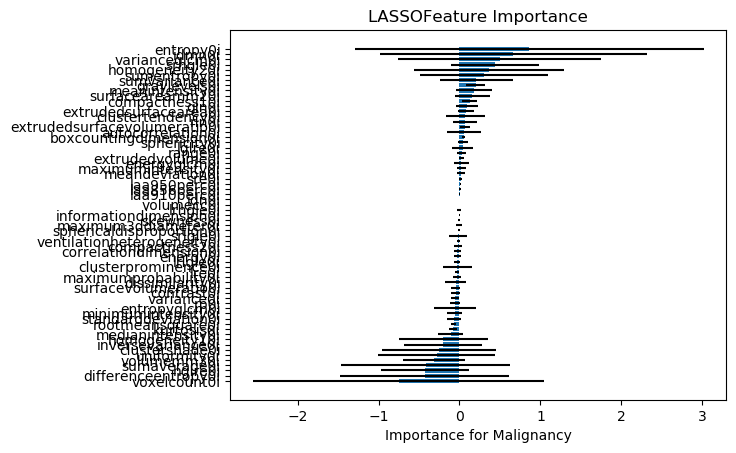

The table this chart was drawn from, first rows:
, Feature Name, 1, 2, 3, 4, 5, 6, 7, 8, 9, 10, 11, 12, 13, 14, 15, 16, 17, 18, 19, 20, 21, 22
0, voxelcount0i, -5.635, 0.0, -0.0, -0.0, 0.0, 0.0, -0.04544, -4.816, 0.0, 0.0, -0.0, -0.0, -0.0, 0.0, 0.0, -5.262, -0.0, -0.07826, 0.0, -0.0, 0.0, -0.0
34, differenceentropy0i, -2.727, 0.0, -0.0, -0.0, -0.0, -0.0, -0.0, -3.689, 0.0, -0.0, -0.1167, -0.0, -0.0, -0.0, -0.0, -2.864, -0.0, -0.0, -0.0, -0.0, 0.0, -0.0
54, hglre0i, -0.7971, 0.0, -0.6264, 0.0, -0.0, 0.0, -1.308, -1.035, -0.0, 0.0, -0.8247, 0.0, -0.8938, 0.0, 0.0, -0.8884, 0.0, -1.488, 0.0, 0.0, 0.0, 0.0
44, sumaverage0i, -2.017, -0.0, -0.0, -0.0, -0.0, -0.0, -0.0, -2.687, -0.0, -0.0, -0.0, -0.0, -0.03344, -0.0, -0.0, -3.939, -0.0, -0.0, -0.0, -0.0, 0.0, -0.0
20, volumemm30i, -1.069, -0.0, -0.4553, -0.0, -0.2441, 0.0, -0.7977, -0.9123, -0.1933, 0.0, -0.3837, -0.0, -0.676, -0.0, 0.0, -0.8643, -0.0, -0.6532, 0.0, 0.0, 0.0, -0.0
16, uniformity0i, -1.994, 0.0, 0.0, -0.0, 0.0, -0.0, 0.0, -1.411, 0.0, -0.0, 0.0, 0.0, 0.0, 0.0, -0.0, -2.393, -0.0, 0.07005, 0.0, -0.0, 0.0, 0.0
31, clustershade0i, -2.188, -0.0, -0.0, -9.019245078754896e-05, -0.0, -0.0, 0.0, -1.6, -0.0, -0.0, -0.0, -0.0, -0.0, -0.0, -0.0, -1.19, -0.0, -0.0, -0.0, -0.0, 0.0, -0.0
42, inversevariance0i, -1.528, 0.0, -0.0, -0.0, -0.02838, -0.0, -0.1591, -1.122, 0.0, -0.0, -0.0, 0.0, -0.045, -0.0, -0.0, -1.773, -0.0, -0.06214, 0.0, -0.0, 0.0, 0.0
38, homogeneity10i, -1.882, 0.0, -0.0, -0.0, -0.0, -0.0, -0.0, -0.394, 0.0, -0.0, -0.0, 0.0, -0.0, 0.0, 0.0, -2.149, -0.0, -0.0, 0.0, -0.0, 0.0, 0.0
7, medianintensity0i, -0.4387, 0.0, -0.1588, 0.0, -0.0, 0.0, -0.2113, -0.4193, -0.0, 0.0, -0.2605, 0.0, -0.1579, 0.0, 0.004886, -0.3583, 0.0, -0.1791, 0.0, 0.0, 0.0, 0.0
14, kurtosis0i, -0.1436, -0.04408, -0.1041, -0.04682, -0.1175, -0.0285, -0.1476, -0.1435, -0.1082, -0.03026, -0.1517, -0.05784, -0.1377, -0.03815, -0.02397, -0.1154, -0.04911, -0.1496, -0.0172, -0.04095, -0.0, -0.05107
10, rootmeansquare0i, -0.05648, -0.09568, -0.04637, -0.08157, -0.04609, -0.1103, -0.0577, -0.03704, -0.06458, -0.09179, -0.04944, -0.1152, -0.05277, -0.08896, -0.1116, -0.04296, -0.09199, -0.05192, -0.1186, -0.09963, -0.08972, -0.08596
11, standarddeviation0i, -0.2793, -0.001719, -0.05836, -0.0, -0.06643, -0.0, -0.1863, -0.275, -0.0, -0.0, -0.09991, -0.006205, -0.06559, -0.01865, -0.0, -0.2178, -0.0, -0.1671, -0.0, -0.0, 0.0, -0.0
4, minimumintensity0i, -0.3318, 0.0, -0.04168, 0.0, -0.0, 0.009107, -0.08801, -0.2805, -0.01658, 0.001731, -0.03269, 0.0, -0.07693, 0.0, 0.0, -0.2476, 0.0, -0.1243, 0.0, 0.0, 0.0, 0.0
37, entropyglcm0i, -1.374, -0.0, 0.0, 0.0, -0.0, 0.0, -0.0, -0.04328, -0.0, 0.0, 0.0, 0.0, -0.0, 0.0, 0.0, -1.259, 0.0, -0.0, 0.0, 0.0, -0.0, -0.0
52, rp0i, -0.183, -0.0, -0.1259, 0.0, -0.05187, 0.0, -0.0828, -0.2238, -0.05235, 0.0, -0.09243, -0.0, -0.1303, -0.0, 0.0, -0.1674, -0.0, -0.09312, 0.0, -0.0, 0.0, -0.0
15, variance0i, -0.1527, -0.02805, -0.07219, -0.03207, -0.04669, -0.0, -0.06273, -0.1666, -0.0839, -0.0, -0.07208, -0.01562, -0.1234, -0.01302, -0.0, -0.11, -0.01952, -0.08897, -0.0, -0.01566, 0.0, -0.04095
33, contrast0i, 0.03403, -0.0, -0.08767, -0.0, -0.05815, 0.0, -0.1562, -0.1306, -0.09458, 0.0, -0.1304, -0.0, -0.144, -0.0, 0.0, -0.01717, -0.0, -0.117, 0.0, -0.0, 0.0, -6.13929555807115e-05
23, surfacevolumeratio0i, -0.1144, -0.0, -0.1744, -0.0, -0.09625, -0.0, -0.08445, -0.08997, -0.09428, -0.0, -0.1608, -0.0, -0.06929, -0.0, -0.0, -0.07442, -0.0, -0.09997, -0.0, -0.0, -0.0, -0.0
35, dissimilarity0i, -0.4739, -0.0, -0.0, -0.0, 0.0, 0.0, 0.007839, -0.2588, 0.0, 0.0, 0.0, -0.0, -0.0, -0.0, 0.0, -0.484, -0.0, 0.0, 0.0, -0.0, 0.0, -0.0
43, maximumprobability0i, -0.09889, 0.0, -0.02399, 0.0, -0.02248, 0.0, -0.03337, -0.1199, -0.0, 0.0, -0.04354, 0.0, -0.02815, -0.0, 0.0, -0.1554, 0.0, -0.08258, 0.0, 0.0, 0.0, 0.0
49, lre0i, 0.03204, -0.06867, -0.032, -0.04534, -0.07663, -0.0, -0.09039, -0.03024, -0.0402, -0.0, -0.03118, -0.02645, -0.04689, -0.0414, -0.0, -0.001487, -0.05476, -0.06235, -0.0, -0.01203, 0.0, -0.02747
30, clusterprominence0i, 0.1373, -0.04381, -0.0, -0.06425, -0.09138, -0.0, 0.01017, -0.03527, -0.04134, -0.0, -0.03326, -0.03201, -0.0, -0.05237, -0.0, -0.581, -0.06557, -0.0, -0.0, -0.01025, 0.0, -0.04026
57, lrlgle0i, -0.1127, -0.0, -0.0399, -0.002877, -0.009574, -0.0, -0.0718, -0.04692, -0.036, -0.0, -0.09248, -0.0009784, -0.06339, -0.0001563, -0.0, -0.04039, 0.0, -0.07125, -0.0, -0.0, -0.0, -0.0
2, energy0i, -0.1333, -0.0, -0.02392, -0.0, -0.0, -0.0, -0.05097, -0.1022, -0.02667, -0.0, -0.01739, -0.0, -0.04652, -0.0, -0.0, -0.1673, -0.0, -0.05157, -0.0, -0.0, -0.0, -0.02562
64, correlationdimension0i, -0.1017, -0.0, -0.01429, -0.0, -0.0, -0.0, -0.04765, -0.113, -0.0, -0.0, -0.00151, -0.0, -0.0529, -0.0, -0.0, -0.09746, -0.0, -0.05943, -0.0, -0.0, -0.0, -0.0
25, compactness20i, -0.1184, 0.0, -0.09043, -0.0, 0.02788, 0.0, -0.03, -0.1049, 0.0, -0.0, -0.0, 0.0, -0.07733, -0.0, -0.0, 0.03106, 0.0, -0.08708, -0.0, 0.0, -0.0, 0.0
12, ventilationheterogeneity0i, -0.03588, -0.0, -0.02045, -0.002821, -0.03579, -0.0, -0.0191, -0.04331, -0.05163, -0.0, -0.03555, -0.0, -0.03704, -0.0, -0.0, -0.03101, -0.01816, -0.03367, -0.0, -0.0, -0.0, -0.0
55, srlgle0i, -0.1552, 0.0, 0.0, -0.0, 0.0, -0.0, 0.0, 0.2825, 0.04463, -0.0, 0.02973, -0.0, 0.0, -0.0, -0.0, 0.2663, 0.0, 0.01685, -0.0, 0.0, -0.0, 0.0
27, sphericaldisproportion0i, -0.01611, -0.0, -0.00373, 0.0, -0.01661, 0.0, -0.02131, -0.01111, -0.0, 0.0, -0.009008, -0.0, -0.026, -0.0, -0.0, -0.02165, -0.0, -0.01316, -0.0, -0.0, -0.0, -0.0
26, maximum3ddiameter0i, -0.1067, 0.02435, -0.0, 0.01786, 0.04181, 0.0, -0.0575, -0.04619, 0.008152, 0.0, -0.0, 0.0, -0.0, 0.001911, 0.0, -0.05543, 0.02865, -0.01138, 0.0, 0.0, 0.0, 0.008517
13, skewness0i, 0.06672, -0.01061, -0.0232, -0.02728, -0.02506, -0.001358, -0.01995, -0.001507, 0.0, -0.0, -0.01865, -0.0, -0.01002, -0.02144, -0.0001719, 0.02037, -0.01759, 0.0166, -0.0, -0.003318, -0.0, -0.005138
63, informationdimension0i, -0.002804, -0.01076, 0.00192, -0.0, -0.0193, -0.0, 0.01175, -0.01225, -0.01709, -0.0, 0.008231, -0.0, -0.005512, -0.00705, -0.0, 0.003377, -0.003633, -0.01565, -0.0, -0.0, -0.0, -0.01519
58, lrhgle0i, -0.02589, -0.0, -0.0, -0.02107, -0.0, -0.01438, 0.03275, 0.02487, -0.02539, -0.0173, 0.0, -0.02612, 0.001645, -0.01568, -0.01999, 0.01465, -0.01004, 0.06169, -0.0, -0.03175, -0.0, -0.03818
21, volumecc0i, -1.5776339426145406e-06, -0.0, -2.591235821392791e-08, -0.0, -1.3727201728379114e-08, 0.0, -1.427081598900653e-07, -1.48549724916752e-06, -8.370747912644658e-09, 0.0, -5.1812343009141485e-08, -0.0, -6.223472811619158e-08, -0.0, 0.0, -8.411349339623642e-07, -0.0, -8.976028590607272e-08, 0.0, 0.0, 0.0, -0.0
41, idn0i, -1.033289203032194e-11, 0.0, -0.0, -0.0, 0.0, -0.0, -0.0, 1.1955190911123467e-11, 0.0, 0.0, -0.0, 0.0, -0.0, 0.0, 0.0, 1.0539632331212749e-11, -0.0, -0.0, 0.0, -0.0, 0.0, -0.0
18, laa910perc0i, 0.01676, 0.0, -0.0, 0.0, 0.007143, -0.0, 0.009799, 0.01436, 0.0, -0.0, -0.005616, 0.0, 0.003978, 0.0, -0.0, 0.02188, 0.0, 0.008332, -0.0, 0.0, -0.0, -0.0
19, laa856perc0i, 0.01535, -0.01003, 0.01758, 0.0, 0.02248, -0.0, 0.02682, 0.02415, 0.02634, -0.0, 0.02821, 0.003812, 0.02198, 0.0, -0.0, 0.02829, 0.004666, 0.02009, -0.0, -0.003658, -0.0, 0.0
17, laa950perc0i, 0.02031, 0.01257, 0.01789, 0.008014, 0.001875, 0.0, 0.01049, 0.03315, 0.02859, 0.0, 0.02624, 0.003067, 0.02205, 0.003922, 0.0, 0.01346, 0.003654, 0.01753, 0.0, 0.0, -0.0, 0.006864
48, sre0i, 0.01922, -5.0465423731837757e-05, 0.02284, 0.0, 0.04277, 0.0, 0.007721, 0.06132, 0.02123, 0.0, 0.02984, -0.003477, 0.03176, -0.0, 0.0, 0.07761, 0.0, 0.005488, 0.0, 0.0, 0.0, 0.0
9, meandeviation0i, 0.1436, -0.0, -0.02879, -0.0, -0.009001, -0.0, 0.05543, 0.1868, -0.03321, -0.0, -0.0, -0.0, -0.0, -0.0, -0.0, 0.07886, -0.0, 0.02285, -0.0, -0.0, 0.0, -0.0
5, maximumintensity0i, 0.1613, 0.0, 0.0, 0.0, 0.03074, -0.0, 0.0, 0.166, 0.0, 0.0, 0.0, 0.0, 0.0, 0.0, 0.0, 0.1381, 0.0, 0.0, 0.0, 0.0, 0.0, 0.0
36, energyglcm0i, -0.1434, 0.0, 0.0, -0.0, 0.0, -0.0, -0.03765, 0.2375, 0.0, -0.0, 0.0, 0.0, -0.0, 0.0, 0.0, 0.2491, -0.0, -0.0, 0.0, -0.0, 0.0, 0.0
60, extrudedvolume0i, 0.08526, 0.0, 0.0, 0.0, 0.0, 0.0, 0.09299, 0.09296, 0.02875, 0.0, 0.06605, 0.0, 0.0514, 0.0, 0.0, 0.05572, 0.0, 0.0798, 0.0, 0.0, 0.0, 0.0
8, range0i, -0.05053, -0.0, 0.09008, 0.0, 0.03745, -0.0, 0.1113, -0.03583, 0.07707, -0.0, 0.1057, -0.0, 0.1296, 0.0, -0.0, -0.04032, -0.0, 0.1264, -0.0, -0.0, 0.0, 0.0
53, lglre0i, 0.2628, 0.0, 0.03459, -0.0, 0.0, -0.0, 0.07945, -0.2629, 0.0, -0.0, 0.06687, -0.0, 0.03783, -0.0, -0.0, -0.2308, 0.0, 0.06249, -0.0, 0.0, -0.0, 0.0
28, sphericity0i, 0.1908, 0.0, 0.1203, -0.0, 0.0, 0.0, 0.07268, 0.1662, 0.01729, -0.0, 0.02954, 0.0, 0.1475, -0.0, -0.0, 0.009386, 0.0, 0.13, -0.0, 0.0, -0.0, 0.0
62, boxcountingdimension0i, 0.08357, 0.03925, 0.05754, 0.04927, 0.05363, 0.03975, 0.0548, 0.09666, 0.05682, 0.03194, 0.06211, 0.04142, 0.06161, 0.04198, 0.02672, 0.07909, 0.05271, 0.07934, 0.0359, 0.03869, 0.0, 0.05242
29, autocorrelation0i, -0.04445, -0.0, -0.0, -0.0, -0.0, -0.0, 0.0, 0.3573, -0.0, -0.0, -0.0, -0.0, -0.0, -0.0, -0.0, 0.1245, -0.0, -0.0, -0.0, -0.0, 0.0, -0.0
61, extrudedsurfacevolumeratio0i, 0.1398, 0.01198, 0.1645, 0.01091, 0.12, 0.0, 0.114, 0.1193, 0.09331, 0.0, 0.1599, 0.0, 0.1211, 0.00987, -0.0, 0.1519, 0.02328, 0.1283, 0.0, 0.0, -0.0, 0.01358
51, rln0i, 0.7425, 0.0, 0.0, 0.0, 0.007578, 0.0, 0.0, 0.3852, 0.001901, 0.0, -0.0, 0.0, 0.08159, 0.0, 0.0, 0.3703, 0.0, 0.0, 0.0, 0.0, 0.0, 0.0
32, clustertendency0i, 1.229, -0.0, -0.05803, -0.0, -0.0, -0.0, 0.0, -0.06107, -0.0, -0.0, -0.0, -0.0, -0.03896, -0.0, -0.0, 0.8488, -0.0, -0.0, -0.0, -0.0, 0.0, -0.0
59, extrudedsurfacearea0i, 0.2343, 0.0, 0.1797, 0.0, 0.1583, 0.0, 0.1245, 0.1685, 0.1618, 0.0, 0.1086, 0.0, 0.1771, 0.0, 0.0, 0.2661, 0.0, 0.1594, 0.0, 0.0, 0.0, 0.0
50, gln0i, 0.1853, 0.0, 0.1027, 0.0, 0.1063, -0.0, 0.3612, -0.06431, 0.03588, -0.0, 0.2268, 0.0, 0.273, 0.0, 0.0, 0.1262, 0.0, 0.2981, 0.0, 0.0, 0.0, 0.0
24, compactness10i, 0.3068, 0.07186, 0.1668, 0.08482, 0.1411, 0.02788, 0.1859, 0.1992, 0.109, 0.02453, 0.1794, 0.06811, 0.1284, 0.08452, 0.01967, 0.3353, 0.08285, 0.1359, 0.0, 0.03902, 0.0, 0.07405
22, surfaceareamm20i, 0.5498, 0.0, 0.1806, 0.0, 0.02417, 0.0, 0.5284, 0.5389, 0.0, 0.0, 0.1833, 0.0, 0.3648, 0.0, 0.0, 0.2808, 0.0, 0.3476, 0.0, 0.0, 0.0, 0.0
6, meanintensity0i, 0.7199, 0.02876, 0.2206, 0.02898, 0.0, 0.0, 0.3357, 0.6239, 0.04949, 0.02789, 0.3037, 0.01885, 0.2682, 0.01863, 0.0, 0.5597, 0.02015, 0.3451, 0.0, 0.02777, 0.0, 0.02639
1, graylevels0i, 0.5075, 0.1854, 0.1545, 0.1787, 0.1389, 0.1577, 0.1506, 0.3698, 0.1283, 0.1546, 0.1044, 0.1772, 0.1397, 0.1996, 0.1601, 0.5553, 0.1762, 0.136, 0.1459, 0.1742, 0.1415, 0.1885
46, sumvariance0i, 1.435, 0.0, 0.1078, -0.0, 0.06521, -0.0, 0.1384, 0.8999, 0.05416, -0.0, 0.04675, 0.0, 0.1275, 0.0, -0.0, 1.525, -0.0, 0.03173, 0.0, -0.0, 0.0, 0.0
45, sumentropy0i, 3.231, -0.0, -0.0, 0.0, -0.0, 0.0, -0.0, 1.344, -0.0, 0.0, 0.0, 0.0, -0.0, 0.0, 0.0, 3.21, 0.0, -0.0, 0.0, 0.0, -0.0, -0.0
... 5 more rows
